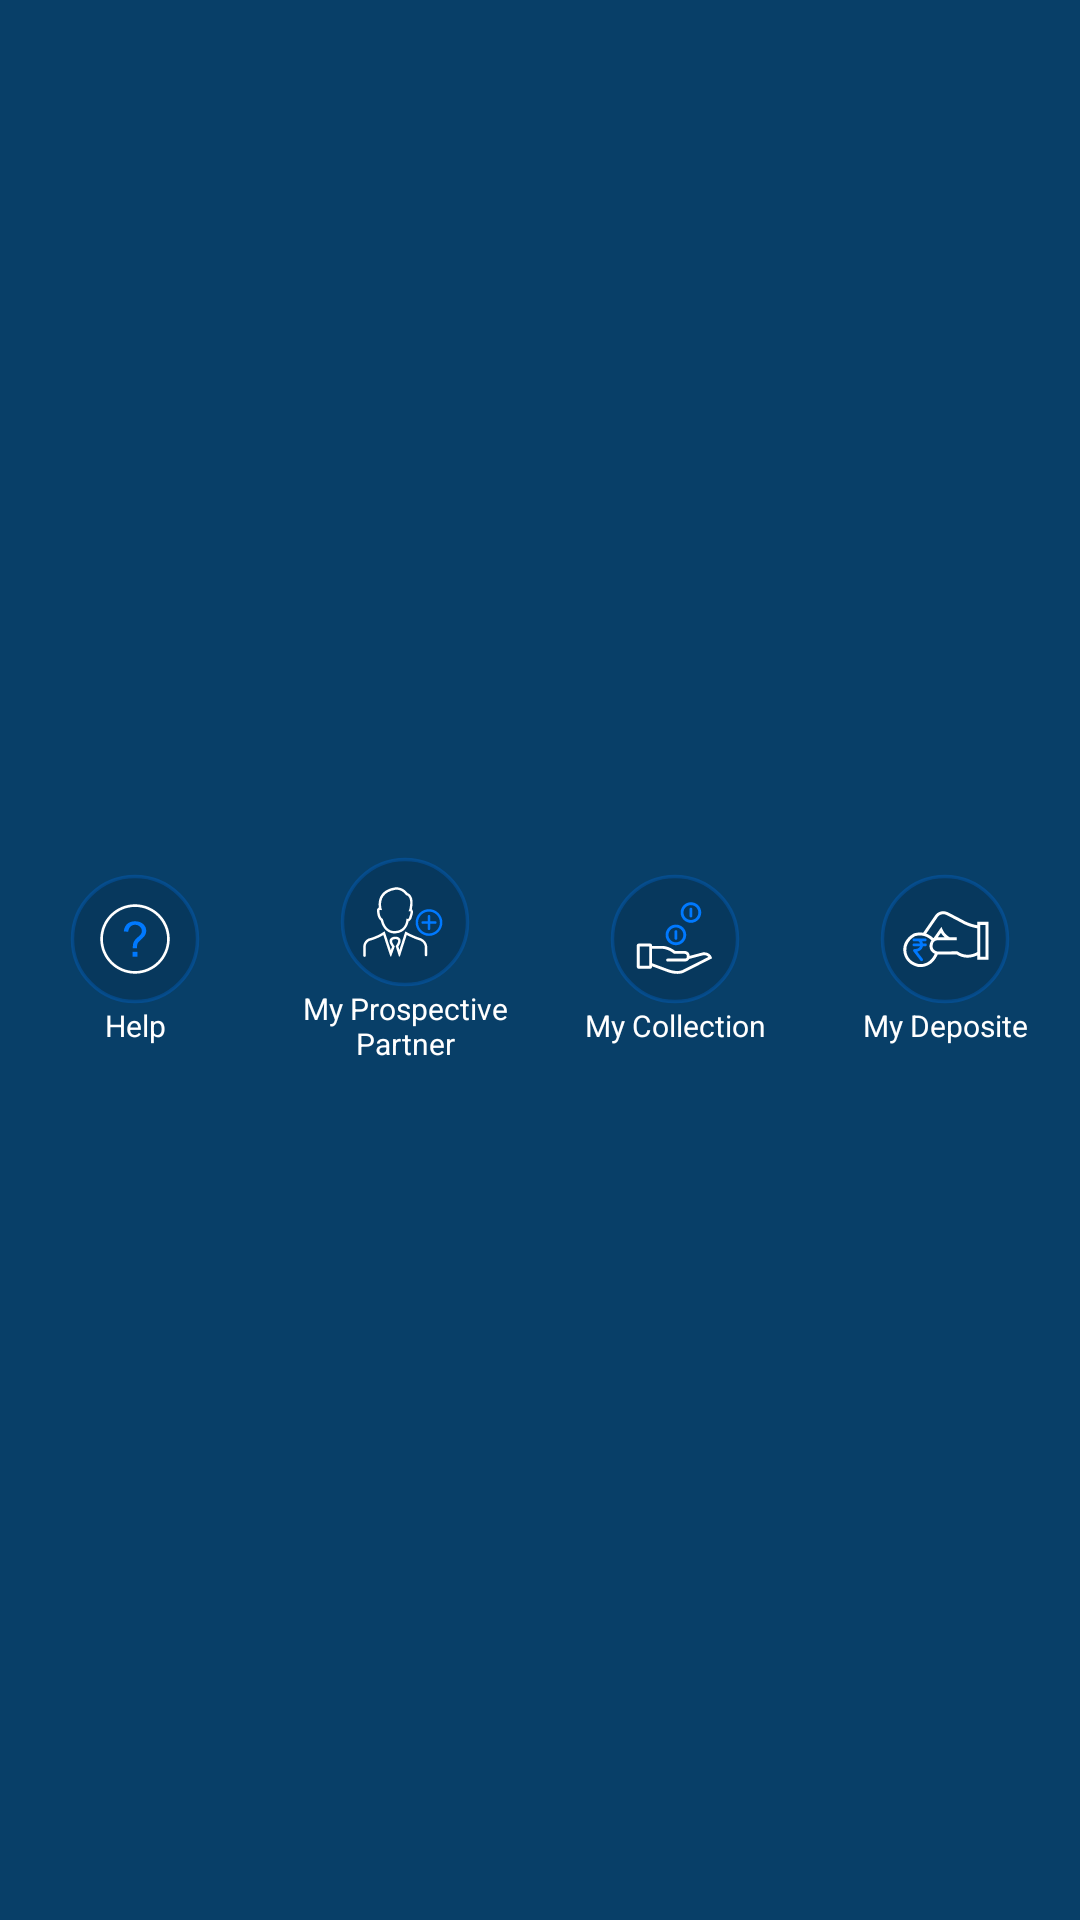

Produce the Android XML layout that renders to this screen, including the resource entries it uses.
<!-- AndroidManifest.xml: application theme AppTheme -->
<!-- res/layout/slide_one.xml -->
<?xml version="1.0" encoding="utf-8"?>
<RelativeLayout xmlns:android="http://schemas.android.com/apk/res/android"
                android:layout_width="match_parent"
                android:gravity="center"
                android:background="@color/dashboard_color"
                android:layout_height="wrap_content">


    <LinearLayout
            android:layout_width="match_parent"
            android:layout_height="wrap_content"
            android:layout_centerVertical="true"
            android:gravity="center_vertical"
            android:orientation="horizontal"
            android:weightSum="4">

        <TextView
                android:layout_marginBottom="@dimen/_5sdp"
                android:drawablePadding="@dimen/_5sdp"
                android:id="@+id/tv_help"
                android:layout_weight="1"
                android:layout_width="0dp"
                android:layout_height="wrap_content"
                style="@style/MyTabbarSliter"
                android:drawableTop="@drawable/ic_sllide_help"
                android:text="Help"
        />

        <TextView
                android:layout_marginBottom="@dimen/_5sdp"
                android:drawablePadding="@dimen/_5sdp"
                android:layout_marginTop="@dimen/_5sdp"
                android:layout_weight="1"
                android:layout_width="0dp"
                android:layout_height="wrap_content"
                android:id="@+id/tv_myprospective"
                style="@style/MyTabbarSliter"
                android:drawableTop="@drawable/ic_sllide_my_prospective_partner"
                android:text="@string/my_prospective_partner"
        />

        <TextView
                android:layout_marginBottom="@dimen/_5sdp"

                android:drawablePadding="@dimen/_5sdp"
                android:layout_weight="1"
                android:layout_width="0dp"
                android:layout_height="wrap_content"
                android:id="@+id/tv_collection"
                style="@style/MyTabbarSliter"
                android:drawableTop="@drawable/ic_sllide_my_collection"
                android:text="My Collection"
        />
        <TextView
                android:layout_marginBottom="@dimen/_5sdp"
                android:drawablePadding="@dimen/_5sdp"
                android:layout_weight="1"
                android:layout_width="0dp"
                android:layout_height="wrap_content"
                android:id="@+id/tv_deposite"
                style="@style/MyTabbarSliter"
                android:drawableTop="@drawable/ic_sllide_my_deposit"
                android:text="My Deposite"
        />

    </LinearLayout>
</RelativeLayout>
<!-- resources referenced by this layout -->
<resources>
  <color name="dashboard_color">#083f68</color>
  <!-- drawable ic_sllide_help: vector/xml drawable (drawable, 2211 chars, omitted) -->
  <!-- drawable ic_sllide_my_collection: vector/xml drawable (drawable, 4051 chars, omitted) -->
  <!-- drawable ic_sllide_my_deposit: vector/xml drawable (drawable, 3261 chars, omitted) -->
  <!-- drawable ic_sllide_my_prospective_partner: vector/xml drawable (drawable, 4953 chars, omitted) -->
  <string name="my_prospective_partner">My Prospective\nPartner</string>
  <style name="MyTabbarSliter">
          <item name="android:background">@color/dashboard_color</item>
          <item name="android:gravity">center</item>
          <item name="android:textColor">@android:color/white</item>
          <item name="android:textSize">10sp</item>
  
      </style>
  <style name="AppTheme" parent="Theme.AppCompat.Light.DarkActionBar">
          
          <item name="colorPrimary">@color/colorPrimary</item>
          <item name="colorPrimaryDark">@color/colorPrimaryDark</item>
          <item name="colorAccent">@color/colorAccent</item>
          <item name="android:windowActionBar">false</item>
          <item name="android:windowNoTitle">true</item>
      </style>
  <color name="colorPrimary">#083f68</color>
  <color name="colorPrimaryDark">#072d4f</color>
  <color name="colorAccent">#D81B60</color>
</resources>
